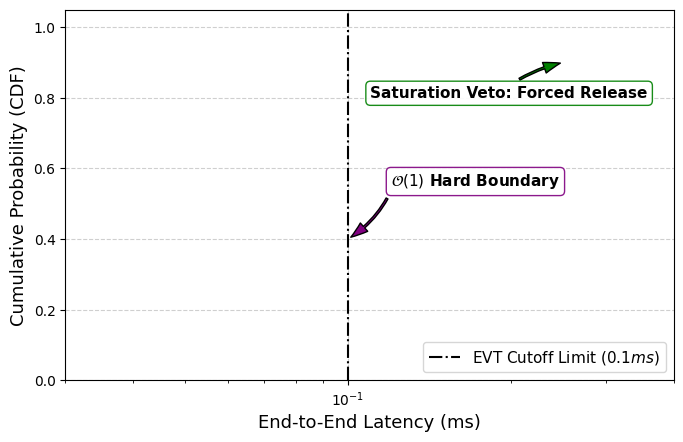

This figure's Python source:
import numpy as np
import matplotlib.pyplot as plt
import re, os

def load_latencies(filepath):
    latencies = []
    if not os.path.exists(filepath):
        print(f"⚠️ 找不到檔案: {filepath}")
        return np.array([])
    with open(filepath, 'r', encoding='utf-8', errors='ignore') as f:
        for line in f:
            nums = re.findall(r"\d+\.\d+", line)
            if not nums:
                nums = re.findall(r"\d+", line)
            if nums:
                latencies.append(float(nums[-1]))
    return np.array(latencies)

data_dir = "../data/"
data_b1 = load_latencies(data_dir + 'exp_results_arm10_b1.csv')
data_veto = load_latencies(data_dir + 'exp_results_arm10_veto.csv')
data_intercept_raw = load_latencies(data_dir + 'exp_results_arm10_intercept.csv')

data_intercept = data_intercept_raw[data_intercept_raw <= 0.1]

def get_cdf(data):
    if len(data) == 0: return np.array([]), np.array([])
    return np.sort(data), np.arange(1, len(data) + 1) / len(data)

s_b1, p_b1 = get_cdf(data_b1)
s_veto, p_veto = get_cdf(data_veto)
s_intercept, p_intercept = get_cdf(data_intercept)

plt.style.use('default')
fig, ax = plt.subplots(figsize=(7, 4.5), dpi=150)

if len(s_b1) > 0:
    ax.plot(s_b1, p_b1, label=f'B1: Native Fast DDS (Survival: {len(data_b1)}/1000)', color='red', linestyle='-', linewidth=2.5, alpha=0.8, zorder=1)
if len(s_intercept) > 0:
    ax.plot(s_intercept, p_intercept, label=rf'Ours ($\rho \leq 1.0$): Intercept (Survival: {len(data_intercept_raw)}/1000)', color='purple', linestyle='--', linewidth=3.0, zorder=3)
if len(s_veto) > 0:
    ax.plot(s_veto, p_veto, label=rf'Ours ($\rho \geq 1.0$): Physical Veto (Survival: {len(data_veto)}/1000)', color='green', linestyle=':', linewidth=3.5, alpha=0.9, zorder=2)

ax.axvline(x=0.1, color='black', linestyle='-.', linewidth=1.5, label=r'EVT Cutoff Limit ($0.1ms$)')
ax.set_xlabel('End-to-End Latency (ms)', fontsize=13)
ax.set_ylabel('Cumulative Probability (CDF)', fontsize=13)
ax.set_xscale('log')
ax.set_xlim(0.03, 0.4)
ax.set_ylim(0, 1.05)
ax.grid(True, linestyle='--', alpha=0.6)
ax.legend(loc='lower right', fontsize=11)

ax.annotate(r'$\mathcal{O}(1)$ Hard Boundary', xy=(0.10, 0.4), xytext=(0.12, 0.55),
            arrowprops=dict(facecolor='purple', shrink=0.05, width=1.5, headwidth=8, connectionstyle="arc3,rad=-0.15"),
            fontsize=11, fontweight='bold', bbox=dict(boxstyle="round,pad=0.3", fc="white", ec="purple", alpha=0.9))

overlap_x = 0.25 
overlap_y = np.interp(overlap_x, s_b1, p_b1) if len(s_b1) > 0 else 0.9
ax.annotate('Saturation Veto: Forced Release', xy=(overlap_x, overlap_y), xytext=(0.11, 0.8),
            arrowprops=dict(facecolor='green', shrink=0.05, width=1.5, headwidth=8, connectionstyle="arc3,rad=-0.1"),
            fontsize=11, fontweight='bold', bbox=dict(boxstyle="round,pad=0.3", fc="white", ec="green", alpha=0.9))

plt.tight_layout()
fig.savefig('arm10_latency_cdf.pdf', format='pdf', bbox_inches='tight')
print("✅ 圖表已生成: arm10_latency_cdf.pdf")
